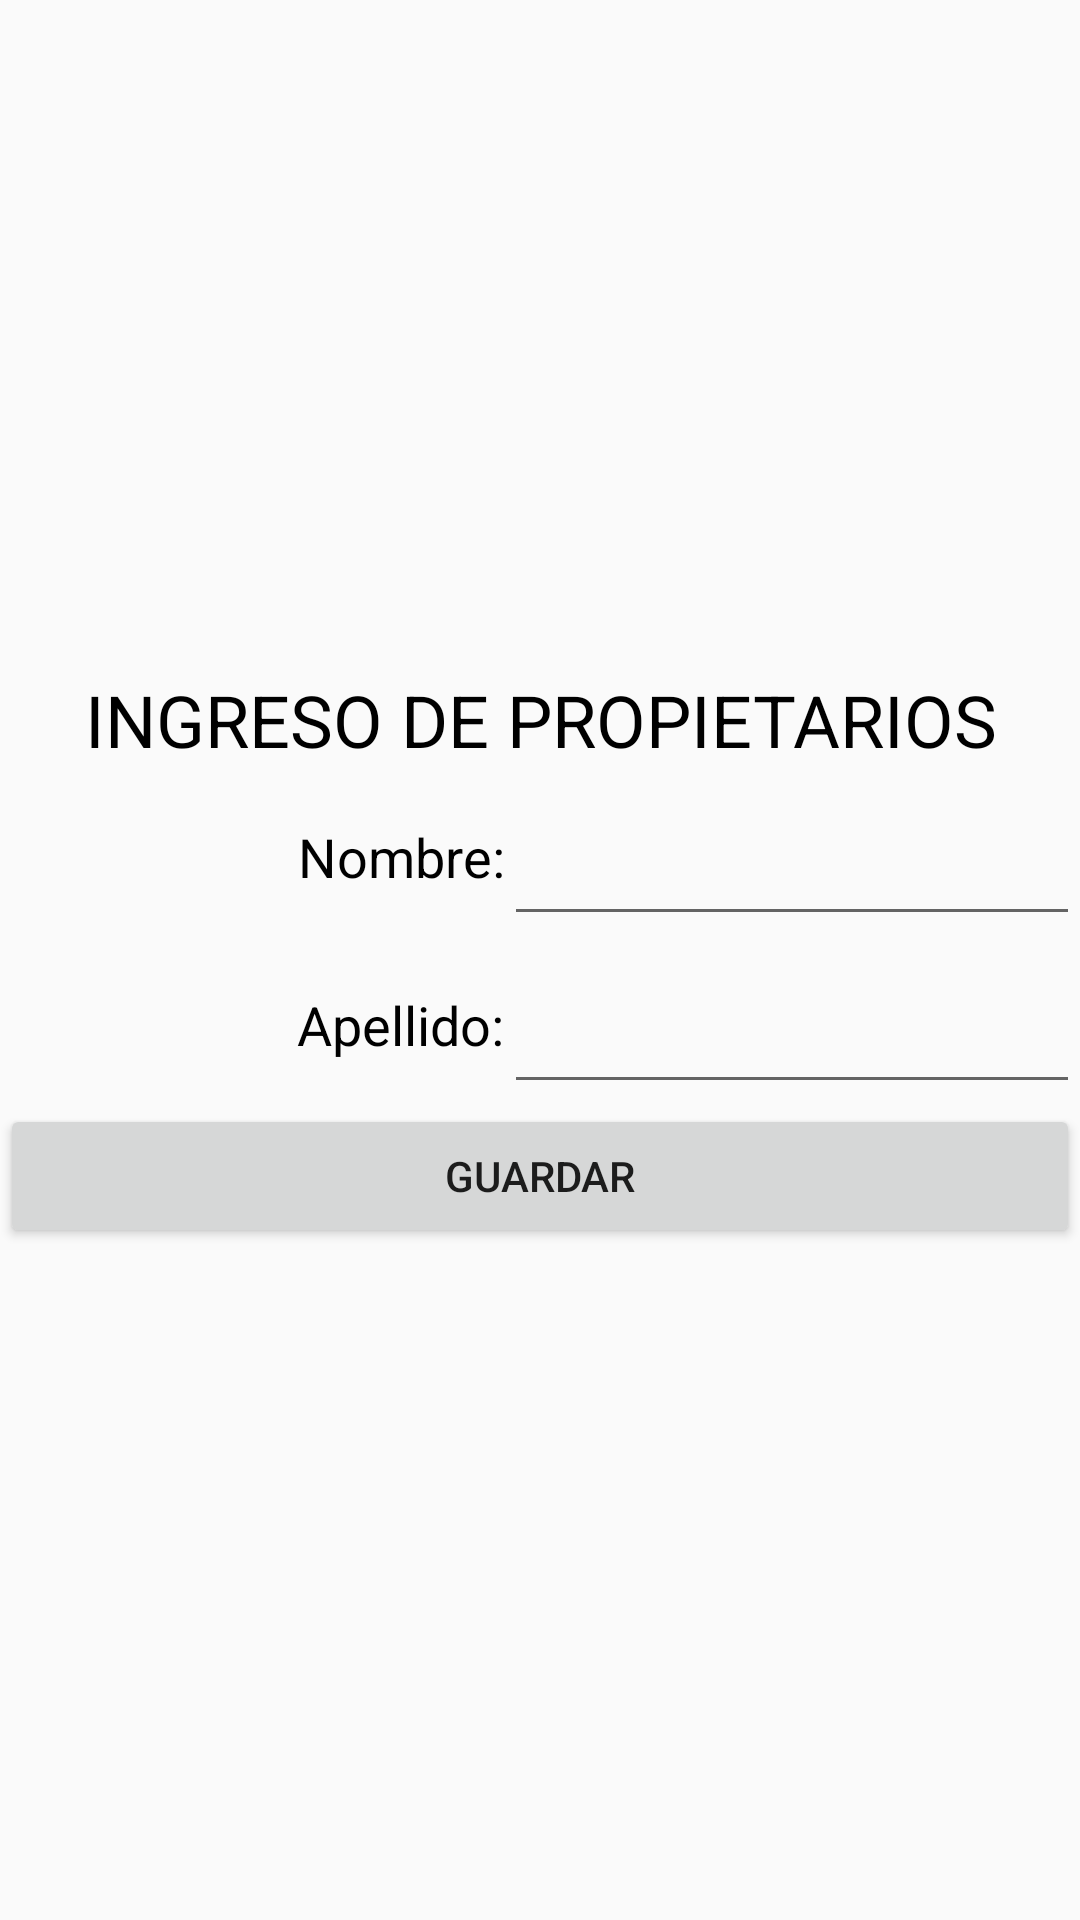

Android layout source for this screen:
<!-- AndroidManifest.xml: application theme AppTheme -->
<!-- res/layout/activity_propietario.xml -->
<?xml version="1.0" encoding="utf-8"?>
<LinearLayout xmlns:android="http://schemas.android.com/apk/res/android"
    xmlns:app="http://schemas.android.com/apk/res-auto"
    xmlns:tools="http://schemas.android.com/tools"
    android:layout_width="match_parent"
    android:layout_height="match_parent"
    android:gravity="center"
    tools:context="domain.fincas.com.fincas.propietario">




    <ScrollView
        android:layout_width="match_parent"
        android:layout_height="wrap_content">

        <LinearLayout
            android:layout_width="match_parent"
            android:layout_height="wrap_content"
            android:orientation="vertical">

            <TextView
                android:id="@+id/animal"
                android:layout_width="match_parent"
                android:layout_height="wrap_content"
                android:layout_weight="0.06"
                android:gravity="center"
                android:text="INGRESO DE PROPIETARIOS"
                android:textColor="@android:color/background_dark"
                android:textSize="24dp" />

            <LinearLayout
                android:layout_width="match_parent"
                android:layout_height="match_parent"
                android:orientation="horizontal">

                <TextView
                    android:id="@+id/nombre"
                    android:layout_width="168dp"
                    android:layout_height="wrap_content"
                    android:gravity="right"
                    android:text="Nombre:"
                    android:textColor="@android:color/background_dark"
                    android:textSize="18dp" />

                <EditText
                    android:id="@+id/nombre1"
                    android:layout_width="match_parent"
                    android:layout_height="56dp"
                    android:ems="10"
                    android:inputType="textPersonName" />


            </LinearLayout>




            <LinearLayout
                android:layout_width="match_parent"
                android:layout_height="match_parent"
                android:orientation="horizontal">

                <TextView
                    android:id="@+id/apellido"
                    android:layout_width="168dp"
                    android:layout_height="wrap_content"
                    android:gravity="right"
                    android:text="Apellido:"
                    android:textColor="@android:color/background_dark"
                    android:textSize="18dp" />

                <EditText
                    android:id="@+id/apellido1"
                    android:layout_width="match_parent"
                    android:layout_height="56dp"
                    android:ems="10"
                    android:inputType="textPersonName" />


            </LinearLayout>


            <LinearLayout
                android:layout_width="match_parent"
                android:layout_height="match_parent">

                <Button
                    android:id="@+id/Guardar"
                    android:layout_width="match_parent"
                    android:layout_height="wrap_content"
                    android:onClick="guardar"
                    android:text="guardar" />

            </LinearLayout>

        </LinearLayout>
    </ScrollView>

</LinearLayout>
<!-- resources referenced by this layout -->
<resources>
  <style name="AppTheme" parent="Theme.AppCompat.Light.DarkActionBar">
          
          <item name="windowActionBar">false</item>
          <item name="windowNoTitle">true</item>
          
          <item name="colorPrimary">@color/colorPrimary</item>
          <item name="colorPrimaryDark">@color/colorPrimaryDark</item>
          <item name="colorAccent">@color/colorAccent</item>
      </style>
  <color name="colorPrimary">#000000</color>
  <color name="colorPrimaryDark">#303F9F</color>
  <color name="colorAccent">#000d9e</color>
</resources>
